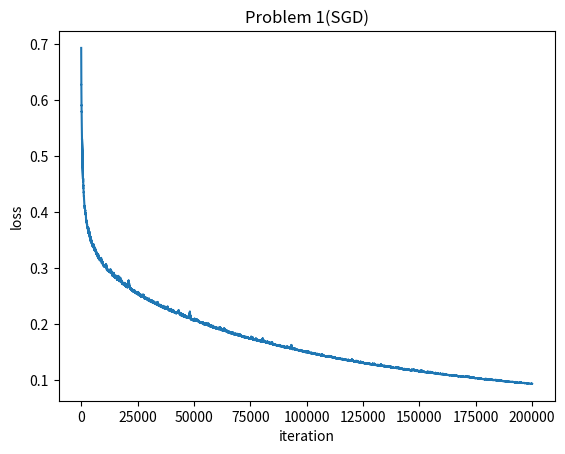

Here is the Python script that generated this plot:
import numpy as np
import matplotlib.pyplot as plt

N, p = 30, 20
np.random.seed(0)
X = np.random.randn(N, p)
Y = 2 * np.random.randint(2, size=N) - 1
theta = np.zeros(p)


def loss():
    return np.sum(np.log(1 + np.exp(-Y * np.dot(X, theta)))) / N


def stochastic_gradient(i):
    return -Y[i] * X[i] / ((1 + np.exp(Y[i] * np.dot(X[i], theta))) * N)


result = []
for _ in range(200000):
    result.append(loss())
    i = np.random.randint(N)
    theta -= 0.2 * stochastic_gradient(i)

plt.plot(result)
plt.xlabel("iteration")
plt.ylabel("loss")
plt.title("Problem 1(SGD)")
plt.savefig("Problem 1.pdf")
